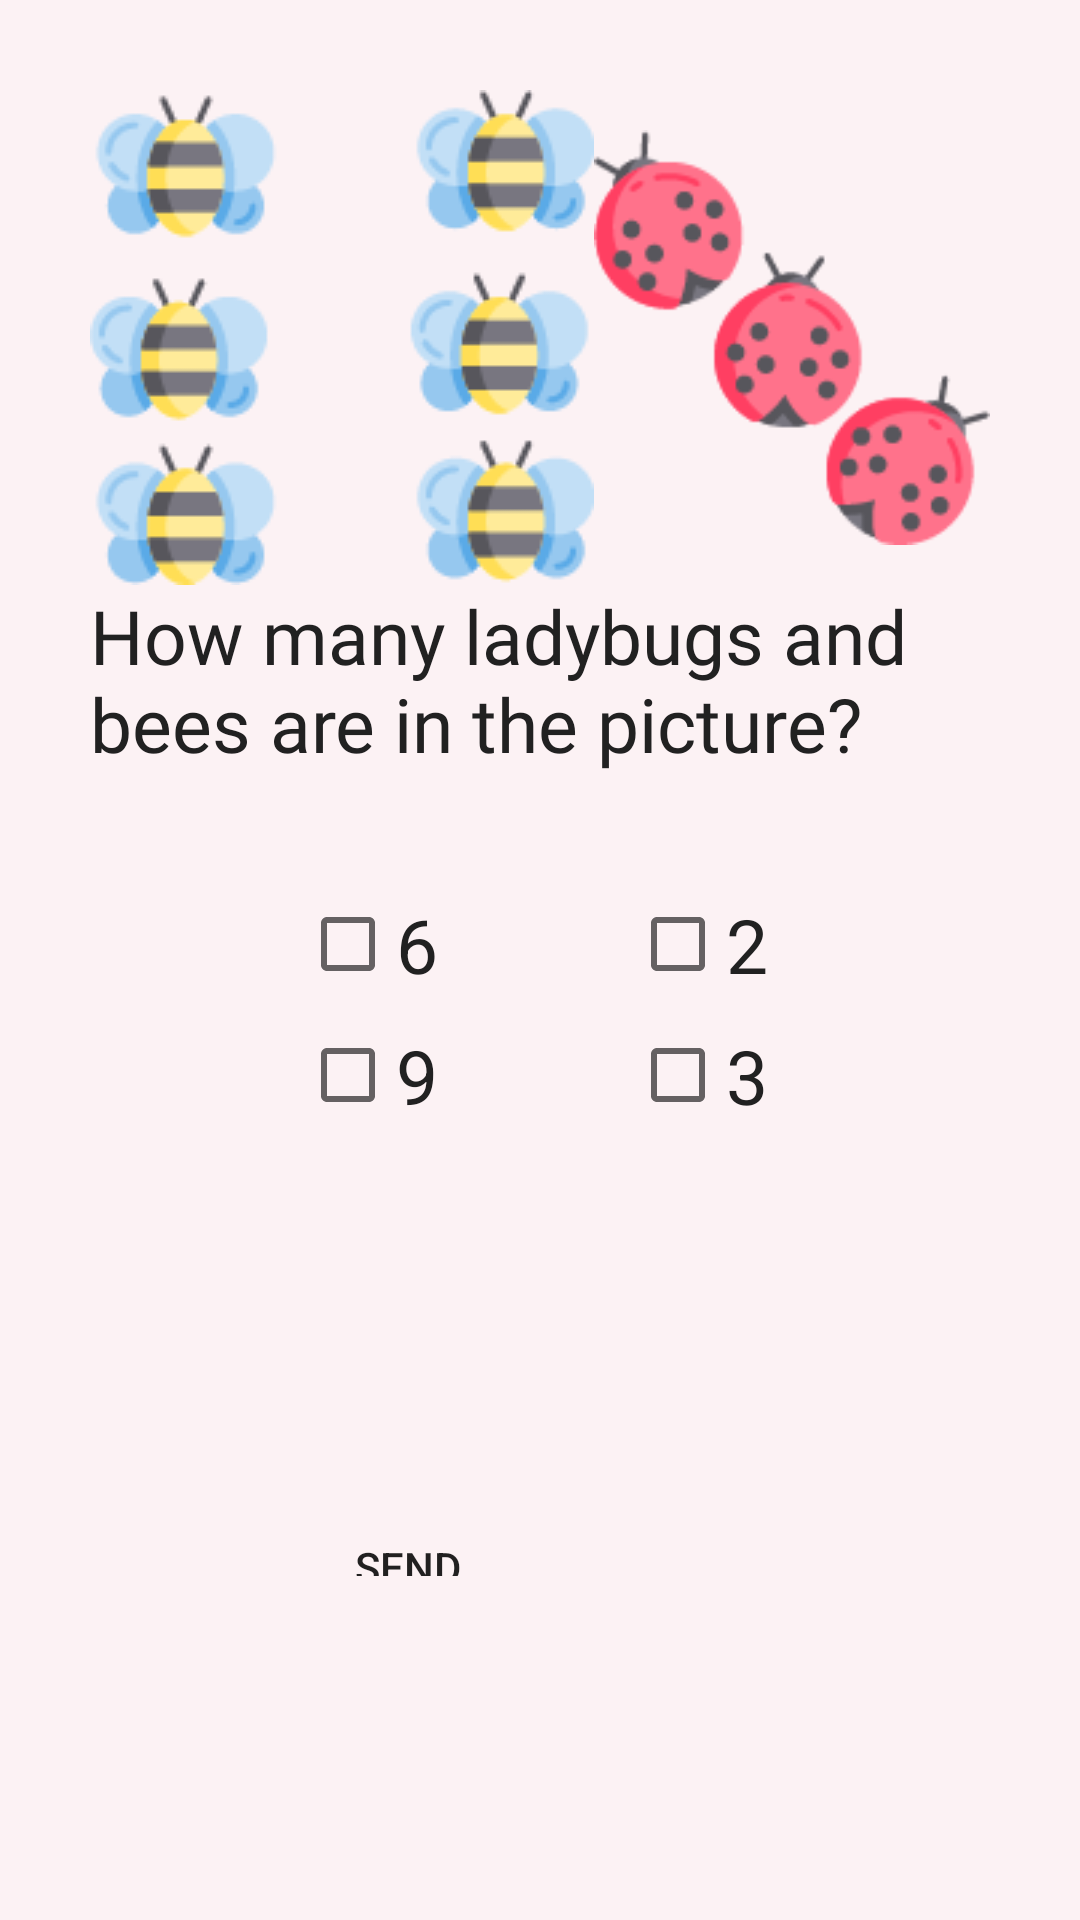

Layout XML and referenced resources for this Android screen:
<!-- AndroidManifest.xml: application theme AppTheme -->
<!-- res/layout/check_box.xml -->
<?xml version="1.0" encoding="utf-8"?>
<LinearLayout xmlns:android="http://schemas.android.com/apk/res/android"
    android:layout_width="match_parent"
    android:layout_height="match_parent"
    android:orientation="vertical">

    <LinearLayout xmlns:android="http://schemas.android.com/apk/res/android"
        android:layout_width="match_parent"
        android:layout_height="wrap_content"
        android:layout_marginLeft="@dimen/margin_left"
        android:layout_marginRight="@dimen/margin_right"
        android:layout_marginTop="@dimen/margin_top"
        android:orientation="horizontal">

        <ImageView
            android:id="@+id/questionImage"
            android:layout_width="wrap_content"
            android:layout_height="wrap_content"
            android:src="@drawable/bee_six"

            />

        <ImageView
            android:id="@+id/questionImage2"
            android:layout_width="wrap_content"
            android:layout_height="match_parent"
            android:src="@drawable/ladybug_three" />

    </LinearLayout>

    <TextView
        android:id="@+id/checkQuestion"
        style="@style/Text"
        android:layout_width="wrap_content"
        android:layout_height="wrap_content"
        android:fontFamily="@font/unkemptbold"
        android:text="@string/question2" />

    <LinearLayout
        android:layout_width="match_parent"
        android:layout_height="wrap_content"
        android:orientation="horizontal"
        android:layout_margin="@dimen/margin">

        <LinearLayout
            android:layout_width="0dp"
            android:layout_height="wrap_content"
            android:layout_weight="1"
            android:orientation="vertical">

            <CheckBox
                android:id="@+id/checkanswer1"
                style="@style/Text"
                android:layout_width="wrap_content"
                android:layout_height="wrap_content"
                android:layout_marginLeft="@dimen/bigLeftMargin"
                android:onClick="onCheckboxClicked"
                android:text="@string/q2answer1" />

            <CheckBox
                android:id="@+id/checkanswer2"
                style="@style/Text"
                android:layout_width="wrap_content"
                android:layout_height="wrap_content"
                android:layout_marginLeft="@dimen/bigLeftMargin"
                android:onClick="onCheckboxClicked"
                android:text="@string/q2answer2" />

        </LinearLayout>

        <LinearLayout
            android:layout_width="0dp"
            android:layout_height="wrap_content"
            android:layout_weight="1"
            android:orientation="vertical">

            <CheckBox
                android:id="@+id/checkanswer3"
                style="@style/Text"
                android:layout_width="wrap_content"
                android:layout_height="wrap_content"
                android:layout_marginLeft="@dimen/margin_left"
                android:onClick="onCheckboxClicked"
                android:text="@string/q2answer3" />

            <CheckBox
                android:id="@+id/checkanswer4"
                style="@style/Text"
                android:layout_width="wrap_content"
                android:layout_height="wrap_content"
                android:layout_marginLeft="@dimen/margin_left"
                android:onClick="onCheckboxClicked"
                android:text="@string/q2answer4" />

        </LinearLayout>
    </LinearLayout>

    <LinearLayout
        android:layout_width="wrap_content"
        android:layout_height="wrap_content"
        android:layout_gravity="center"
        android:layout_margin="@dimen/button_margin"
        android:orientation="horizontal">

        <Button
            android:id="@+id/send_button"
            style="@style/Button"
            android:layout_width="wrap_content"
            android:layout_height="wrap_content"
            android:text="@string/send"
            android:visibility="visible"
            />

        <Button
            android:id="@+id/next_button"
            style="@style/Button"
            android:layout_width="wrap_content"
            android:layout_height="wrap_content"
            android:text="@string/next"
            android:visibility="invisible"/>
    </LinearLayout>

</LinearLayout>
<!-- resources referenced by this layout -->
<resources>
  <dimen name="bigLeftMargin">70dp</dimen>
  <dimen name="button_margin">20dp</dimen>
  <dimen name="margin">30dp</dimen>
  <dimen name="margin_left">30dp</dimen>
  <dimen name="margin_right">30dp</dimen>
  <dimen name="margin_top">30dp</dimen>
  <!-- drawable bee_six: png bitmap (drawable, 12843 bytes) -->
  <!-- drawable ladybug_three: png bitmap (drawable, 7198 bytes) -->
  <string name="next">Next</string>
  <string name="q2answer1">6</string>
  <string name="q2answer2">9</string>
  <string name="q2answer3">2</string>
  <string name="q2answer4">3</string>
  <string name="question2">How many ladybugs and bees are in the picture?</string>
  <string name="send">Send</string>
  <style name="Button">
          <item name="android:background">@android:color/transparent</item>
          <item name="android:layout_gravity">center</item>
          <item name="android:layout_centerHorizontal">true</item>
          <item name="android:layout_marginTop">@dimen/marginTop</item>
      </style>
  <style name="Text">
          <item name="android:textColor">@color/primary_text</item>
          <item name="android:textSize">25sp</item>
          <item name="android:layout_marginLeft">@dimen/margin_left</item>
          <item name="android:layout_marginRight">@dimen/text_margin</item>
          <item name="android:layout_marginBottom">@dimen/margin_bottom</item>
      </style>
  <style name="AppTheme" parent="Theme.AppCompat.Light.NoActionBar">
          
          <item name="colorPrimary">@color/colorPrimary</item>
          <item name="colorPrimaryDark">@color/colorPrimaryDark</item>
          <item name="colorAccent">@color/colorAccent</item>
          <item name="android:colorBackground">@color/color_background</item>
      </style>
  <dimen name="marginTop">42dp</dimen>
  <color name="primary_text">#212121</color>
  <dimen name="text_margin">20dp</dimen>
  <dimen name="margin_bottom">10dp</dimen>
  <color name="colorPrimary">#64ace4</color>
  <color name="colorPrimaryDark">#287db2</color>
  <color name="colorAccent">#e95664</color>
  <color name="color_background">#fcf2f4</color>
</resources>
